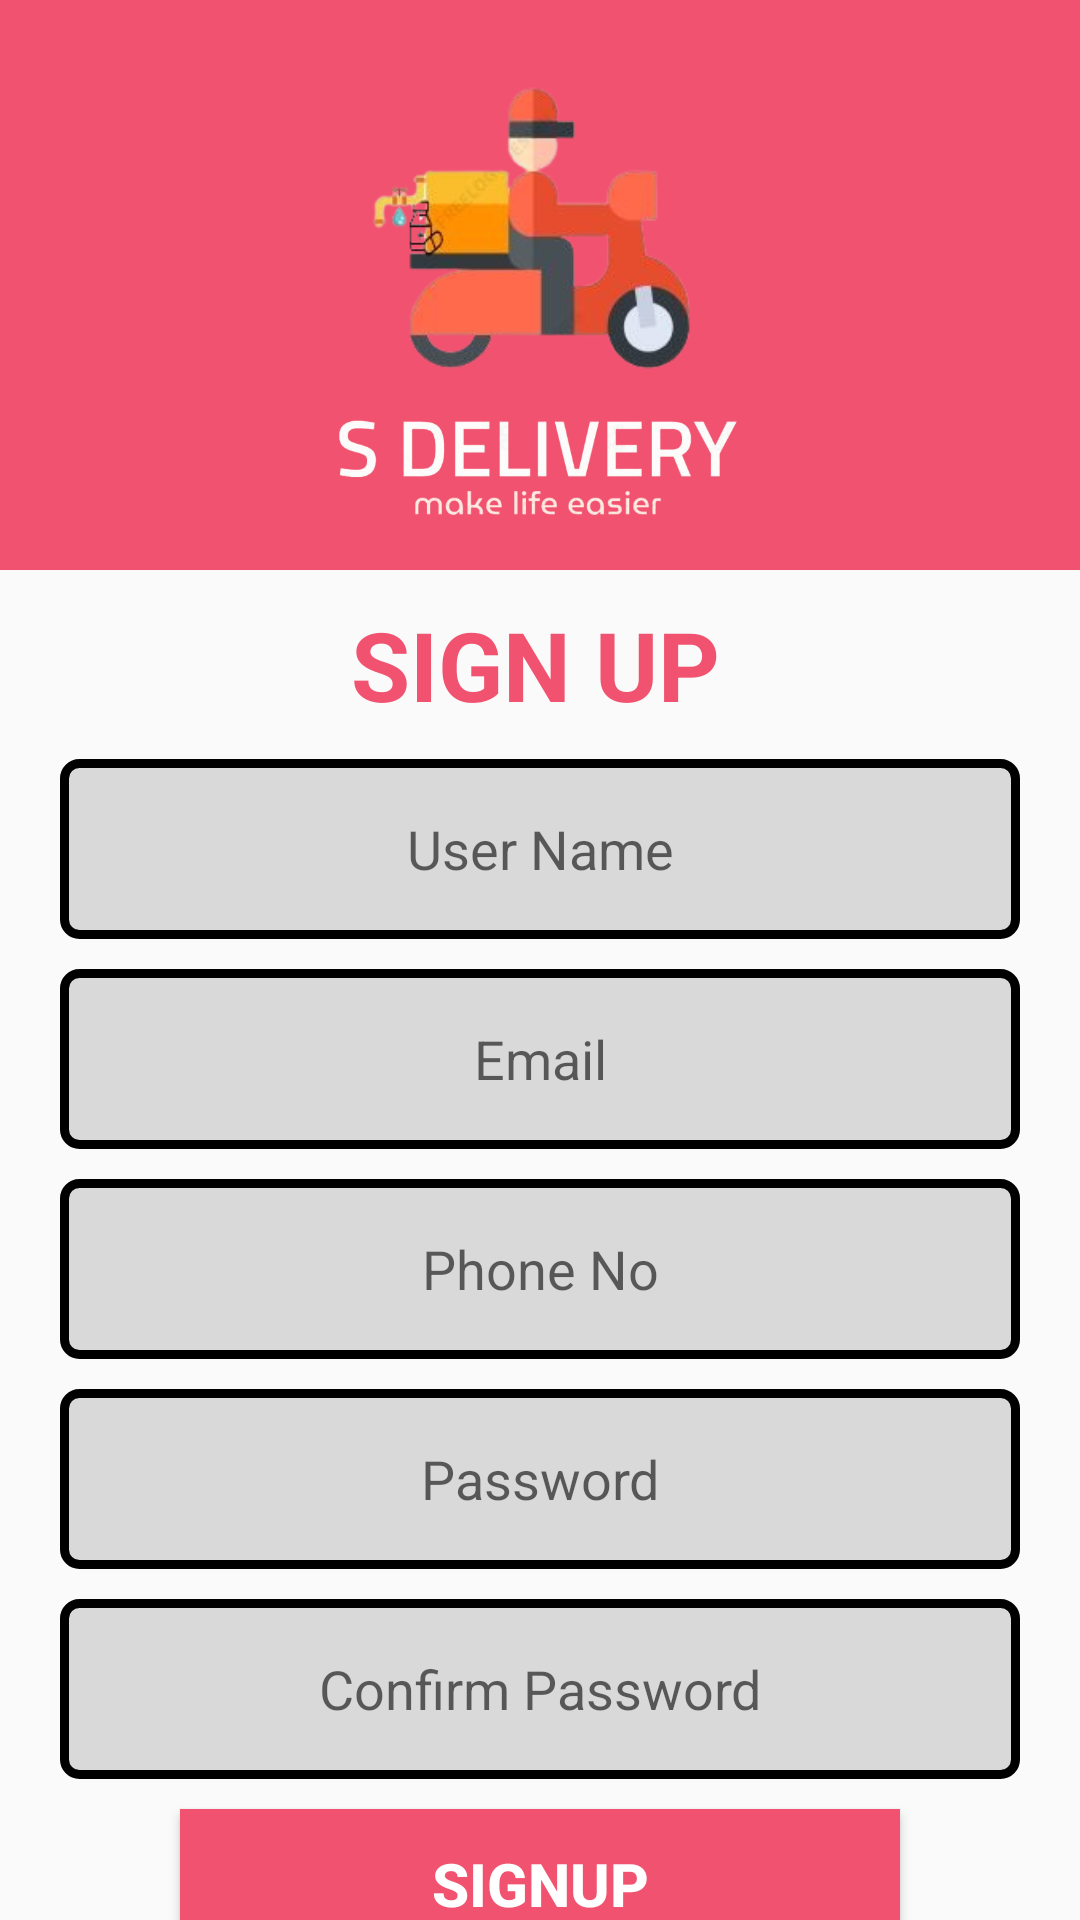

This screen was rendered from an Android layout file. Write that file and the resources it references.
<!-- AndroidManifest.xml: application theme Theme.SDeliveryApp -->
<!-- res/layout/activity_signup.xml -->
<?xml version="1.0" encoding="utf-8"?>
<androidx.constraintlayout.widget.ConstraintLayout xmlns:android="http://schemas.android.com/apk/res/android"
    xmlns:app="http://schemas.android.com/apk/res-auto"
    xmlns:tools="http://schemas.android.com/tools"
    android:layout_width="match_parent"
    android:layout_height="match_parent"
    tools:context=".signup">

    <View
        android:id="@+id/view"
        android:layout_width="412dp"
        android:layout_height="190dp"
        android:background="@color/pink"
        app:layout_constraintTop_toTopOf="parent"
        tools:layout_editor_absoluteX="0dp"
        tools:ignore="MissingConstraints" />

    <ImageView
        android:id="@+id/imageView3"
        android:layout_width="206dp"
        android:layout_height="126dp"
        app:layout_constraintEnd_toEndOf="parent"
        app:layout_constraintStart_toStartOf="parent"
        app:layout_constraintTop_toTopOf="@+id/view"
        app:srcCompat="@drawable/myapplogo" />

    <ImageView
        android:id="@+id/imageView4"
        android:layout_width="203dp"
        android:layout_height="68dp"
        app:layout_constraintEnd_toEndOf="parent"
        app:layout_constraintStart_toStartOf="parent"
        app:layout_constraintTop_toBottomOf="@+id/imageView3"
        app:srcCompat="@drawable/logoname" />

    <TextView
        android:id="@+id/textView2"
        android:layout_width="wrap_content"
        android:layout_height="wrap_content"
        android:layout_marginTop="10dp"
        android:text="SIGN UP"
        android:textAlignment="center"
        android:textColor="@color/pink"
        android:textSize="32sp"
        android:textStyle="bold"
        app:layout_constraintEnd_toEndOf="parent"
        app:layout_constraintHorizontal_bias="0.494"
        app:layout_constraintStart_toStartOf="parent"
        app:layout_constraintTop_toBottomOf="@+id/view"
        tools:ignore="MissingConstraints" />

    <EditText
        android:id="@+id/username"
        android:layout_width="320dp"
        android:layout_height="60dp"
        android:layout_marginTop="10dp"
        android:textAlignment="center"
        android:ems="10"
        android:inputType="textPersonName"
        android:hint="User Name"
        android:background="@drawable/textb"
        app:layout_constraintEnd_toEndOf="parent"
        app:layout_constraintStart_toStartOf="parent"
        app:layout_constraintTop_toBottomOf="@+id/textView2" />

    <EditText
        android:id="@+id/email"
        android:layout_width="320dp"
        android:layout_height="60dp"
        android:layout_marginTop="10dp"
        android:hint="Email"
        android:textAlignment="center"
        android:background="@drawable/textb"
        android:ems="10"
        android:inputType="textEmailAddress"
        app:layout_constraintEnd_toEndOf="parent"
        app:layout_constraintStart_toStartOf="parent"
        app:layout_constraintTop_toBottomOf="@+id/username" />

    <EditText
        android:id="@+id/phone"
        android:layout_width="320dp"
        android:layout_height="60dp"
        android:layout_marginTop="10dp"
        android:textAlignment="center"
        android:background="@drawable/textb"
        android:hint="Phone No"
        android:ems="10"
        android:inputType="phone"
        app:layout_constraintEnd_toEndOf="parent"
        app:layout_constraintStart_toStartOf="parent"
        app:layout_constraintTop_toBottomOf="@+id/email" />

    <EditText
        android:id="@+id/password"
        android:layout_width="320dp"
        android:layout_height="60dp"
        android:layout_marginTop="10dp"
        android:textAlignment="center"
        android:background="@drawable/textb"
        android:hint="Password"
        android:ems="10"
        android:inputType="textPassword"
        app:layout_constraintEnd_toEndOf="parent"
        app:layout_constraintStart_toStartOf="parent"
        app:layout_constraintTop_toBottomOf="@+id/phone" />

    <EditText
        android:id="@+id/cpassword"
        android:layout_width="320dp"
        android:layout_height="60dp"
        android:layout_marginTop="10dp"
        android:textAlignment="center"
        android:background="@drawable/textb"
        android:hint="Confirm Password"
        android:ems="10"
        android:inputType="textPassword"
        app:layout_constraintEnd_toEndOf="parent"
        app:layout_constraintStart_toStartOf="parent"
        app:layout_constraintTop_toBottomOf="@+id/password" />

    <Button
        android:id="@+id/signup"
        android:layout_width="240dp"
        android:layout_height="50dp"
        android:layout_marginTop="10dp"
        android:text="SIGNUP"
        android:textColor="@color/white"
        android:textSize="20dp"
        android:background="@color/pink"
        android:textStyle="bold"
        android:textAlignment="center"
        app:layout_constraintEnd_toEndOf="parent"
        app:layout_constraintStart_toStartOf="parent"
        app:layout_constraintTop_toBottomOf="@+id/cpassword" />


</androidx.constraintlayout.widget.ConstraintLayout>
<!-- resources referenced by this layout -->
<resources>
  <color name="pink">#F1526F</color>
  <color name="white">#FFFFFFFF</color>
  <!-- drawable logoname: png bitmap (drawable, 77113 bytes) -->
  <!-- drawable myapplogo: png bitmap (drawable, 37618 bytes) -->
  <!-- drawable textb (drawable) -->
  <?xml version="1.0" encoding="utf-8"?>
  <shape xmlns:android="http://schemas.android.com/apk/res/android">
     <solid android:color="#D9D9D9" ></solid>
      <stroke android:color="@color/black" android:width="3dp"></stroke>
      <corners android:radius="5dp"></corners>
  </shape>
  <style name="Theme.SDeliveryApp" parent="Theme.AppCompat.DayNight.NoActionBar">
          
          <item name="colorPrimary">#0F9058</item>
          <item name="colorOnPrimary">@color/black</item>
          
          <item name="colorSecondary">@color/teal_200</item>
          <item name="colorSecondaryVariant">@color/teal_700</item>
          <item name="colorOnSecondary">@color/black</item>
          
          <item name="android:statusBarColor">?attr/colorPrimaryVariant</item>
          
      </style>
  <color name="black">#FF000000</color>
  <color name="teal_200">#FF03DAC5</color>
  <color name="teal_700">#FF018786</color>
</resources>
